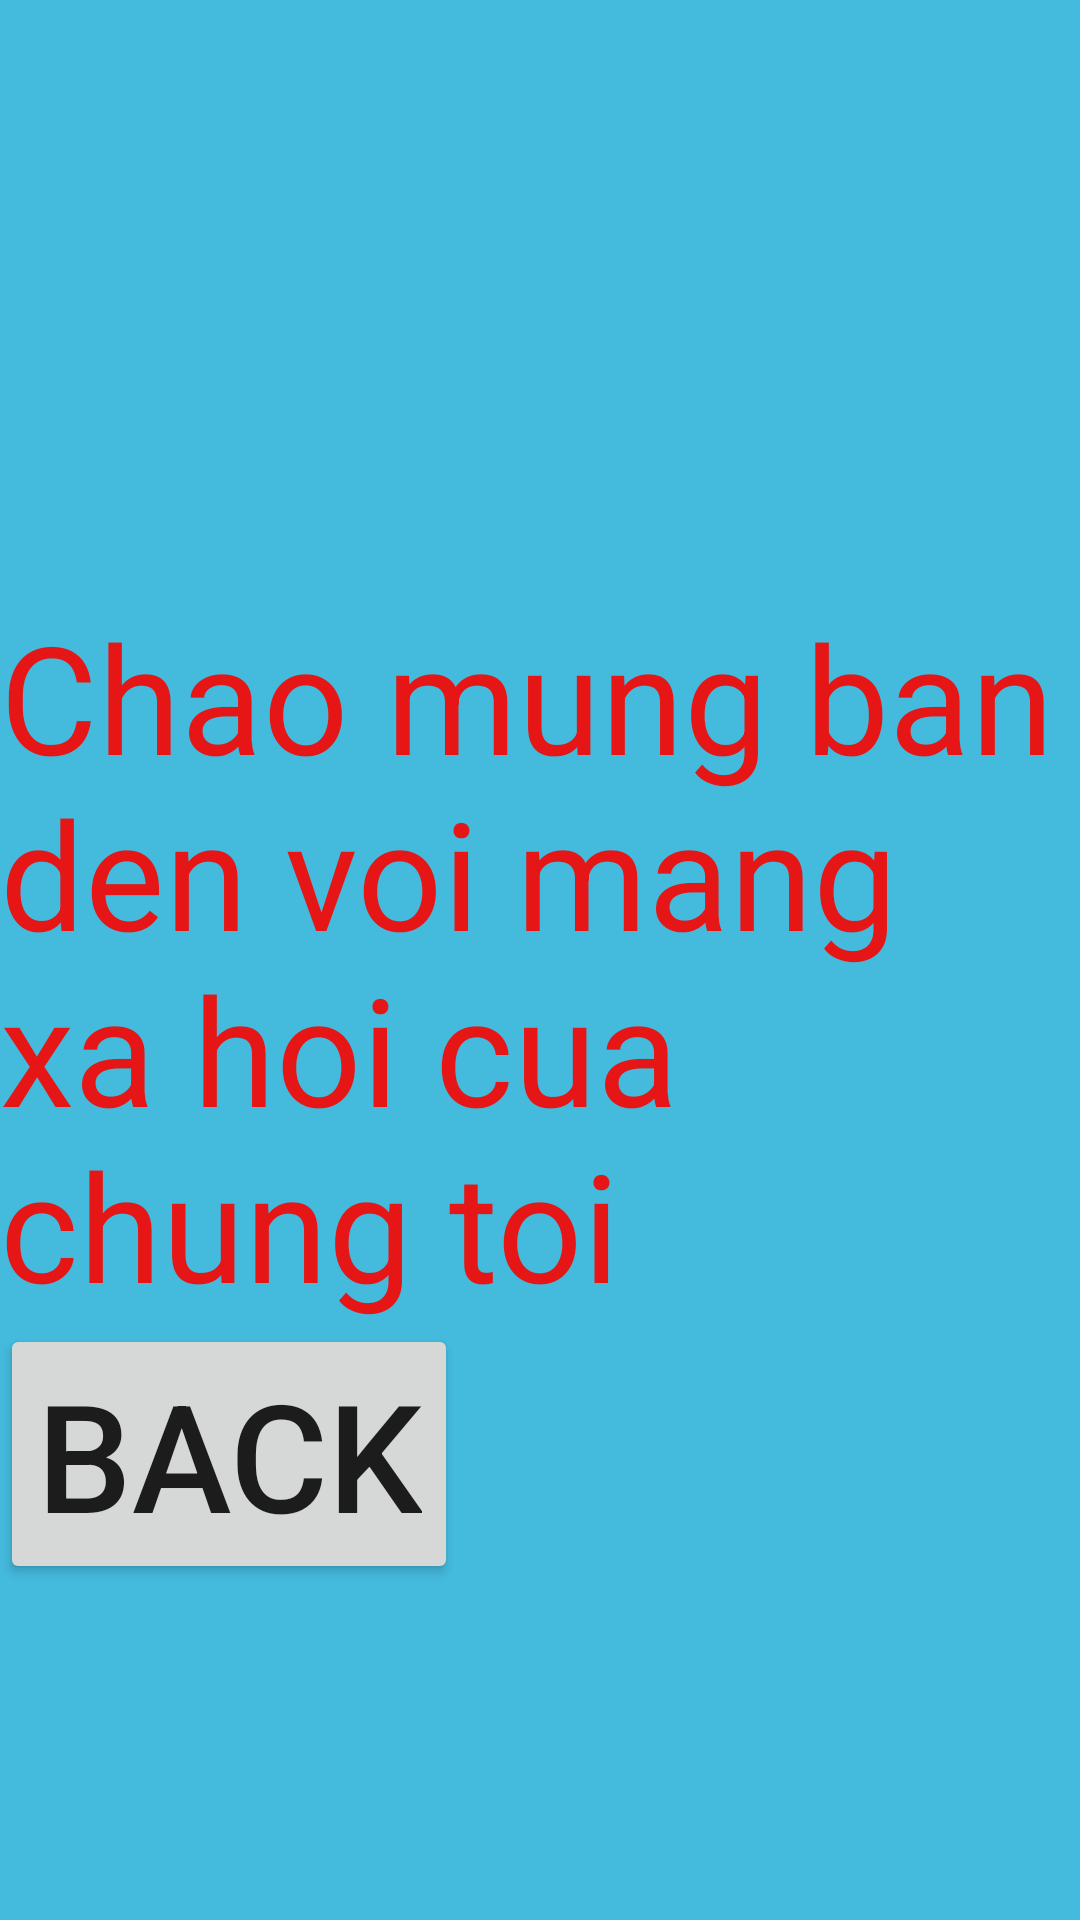

The Android layout XML behind this screen, and the referenced resources:
<!-- AndroidManifest.xml: application theme Theme.MXH -->
<!-- res/layout/activity_trangchu.xml -->
<?xml version="1.0" encoding="utf-8"?>
<RelativeLayout xmlns:android="http://schemas.android.com/apk/res/android"
    xmlns:app="http://schemas.android.com/apk/res-auto"
    xmlns:tools="http://schemas.android.com/tools"
    android:layout_width="match_parent"
    android:layout_height="match_parent"
    tools:context=".trangchu"
    android:background="#44BADD">

    <TextView
        android:layout_centerVertical="true"
        android:textSize="50dp"
        android:id="@+id/txt1"
        android:textColor="#E61616"
        android:layout_width="wrap_content"
        android:layout_height="wrap_content"
        android:text="Chao mung ban den voi mang xa hoi cua chung toi"
        />
    <Button

        android:layout_width="wrap_content"
        android:layout_height="wrap_content"
        android:text="Back"
        android:id="@+id/btnBack"
        android:layout_below="@id/txt1"
        android:textSize="50dp"
        />


</RelativeLayout>
<!-- resources referenced by this layout -->
<resources>
  <style name="Theme.MXH" parent="Theme.MaterialComponents.DayNight.DarkActionBar">
          
          <item name="colorPrimary">@color/purple_500</item>
          <item name="colorPrimaryVariant">@color/purple_700</item>
          <item name="colorOnPrimary">@color/white</item>
          
          <item name="colorSecondary">@color/teal_200</item>
          <item name="colorSecondaryVariant">@color/teal_700</item>
          <item name="colorOnSecondary">@color/black</item>
          
          <item name="android:statusBarColor" tools:targetApi="l">?attr/colorPrimaryVariant</item>
          
      </style>
  <!-- not gathered from this repository: default colours our renderer supplied (Android Studio template values) -->
  <color name="purple_500">#FF6200EE</color>
  <color name="purple_700">#FF3700B3</color>
  <color name="teal_200">#FF03DAC5</color>
  <color name="teal_700">#FF018786</color>
  <color name="black">#FF000000</color>
  <color name="white">#FFFFFFFF</color>
</resources>
